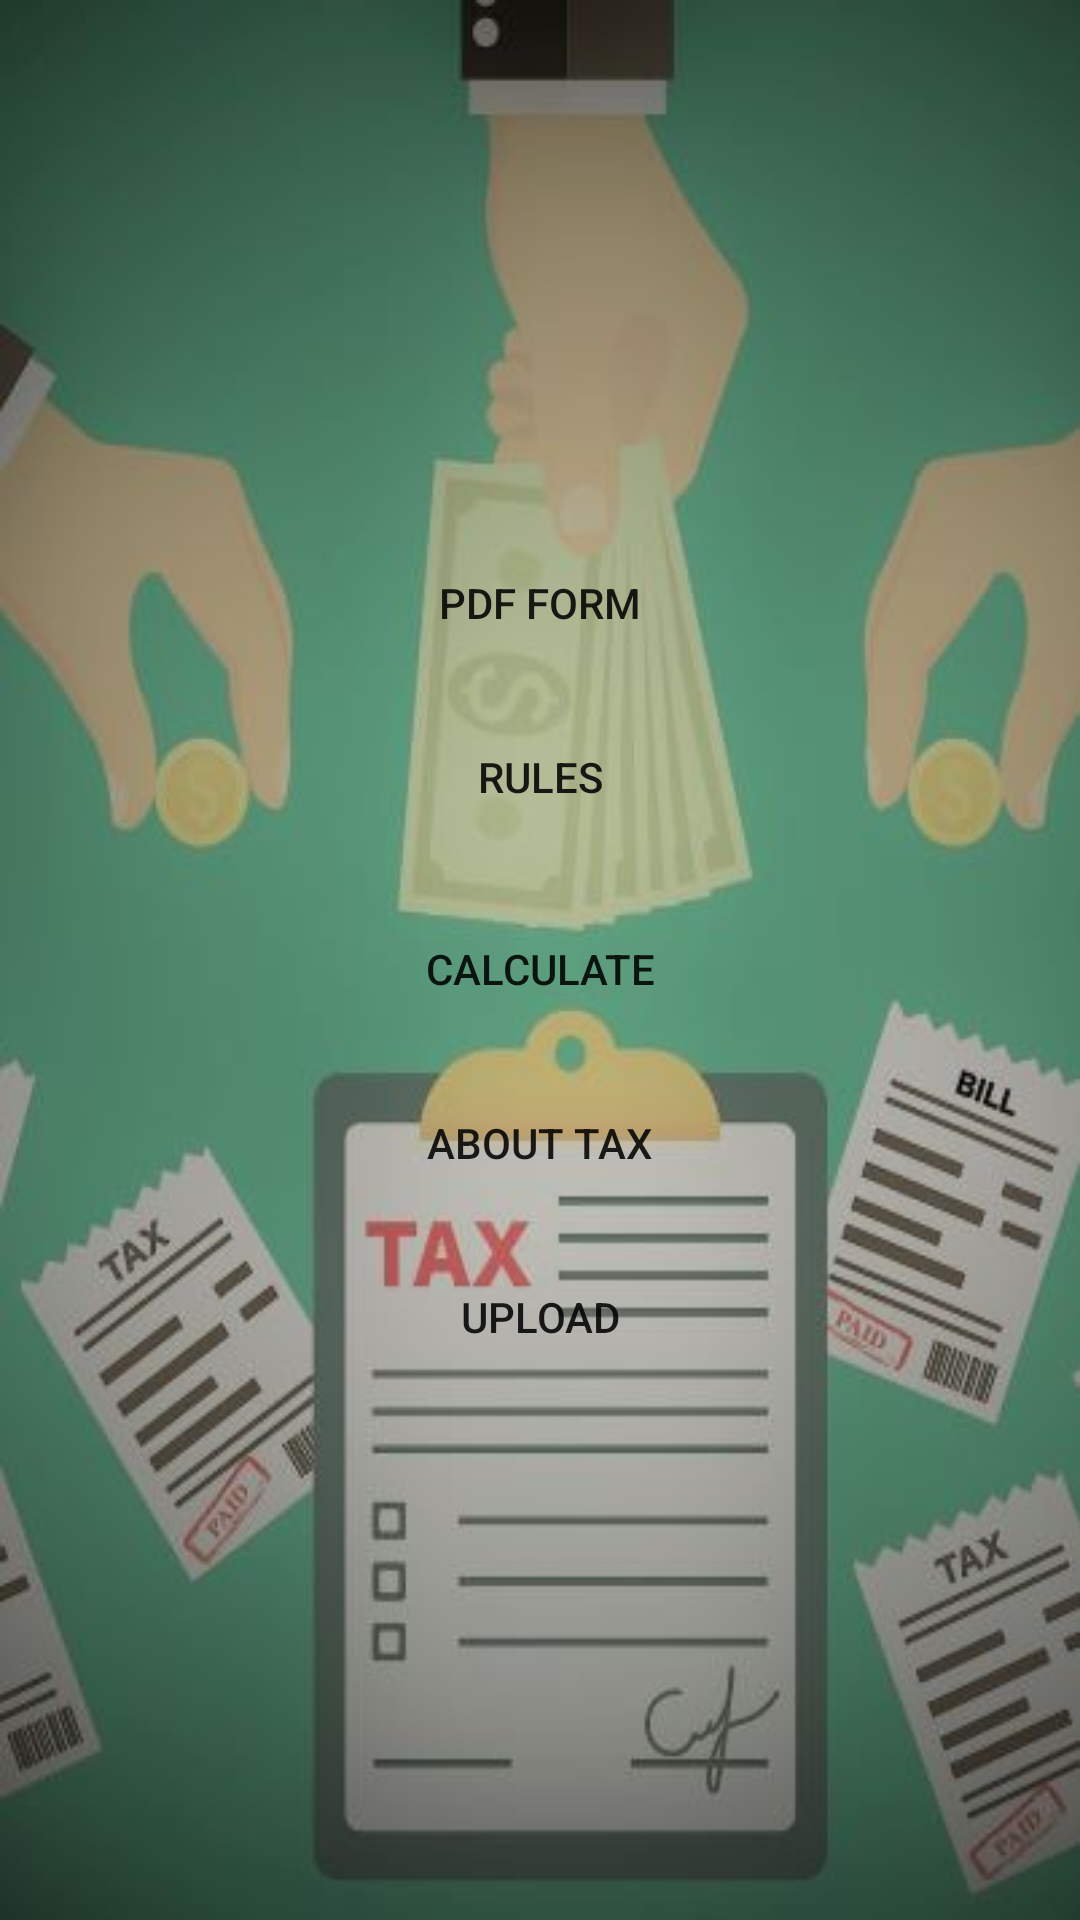

Layout XML and referenced resources for this Android screen:
<!-- AndroidManifest.xml: application theme AppTheme -->
<!-- res/layout/activity_main.xml -->
<?xml version="1.0" encoding="utf-8"?>
<RelativeLayout xmlns:android="http://schemas.android.com/apk/res/android"
    xmlns:tools="http://schemas.android.com/tools"
    android:background="@drawable/shutterstock_fear1ess_tax"
    android:layout_width="match_parent"
    android:layout_height="match_parent"
    android:gravity="center"
    tools:context=".MainActivity">

    <Button
        android:id="@+id/ct"
        android:layout_width="wrap_content"
        android:layout_height="wrap_content"
        android:text="@string/view_pdf"
        android:background="@drawable/my_button_border"
        android:onClick="onClickCalculateTax"
        />
    <Button
        android:id="@+id/cl"
        android:layout_width="wrap_content"
        android:layout_height="wrap_content"
        android:layout_below="@+id/ct"
        android:layout_alignStart="@+id/ct"
        android:layout_marginTop="10dp"
        android:background="@drawable/my_button_border"
        android:onClick="onClickRules"
        android:text="@string/rules" />

    <Button
        android:id="@+id/ff"
        android:layout_width="wrap_content"
        android:layout_height="wrap_content"
        android:layout_below="@+id/cl"
        android:layout_alignStart="@+id/cl"
        android:layout_marginTop="16dp"
        android:background="@drawable/my_button_border"
        android:onClick="onClickFill"
        android:text="@string/cal_tax" />

    <Button
        android:id="@+id/at"
        android:layout_width="wrap_content"
        android:layout_height="wrap_content"
        android:layout_below="@+id/ff"
        android:layout_alignStart="@+id/ff"
        android:layout_marginTop="10dp"
        android:background="@drawable/my_button_border"
        android:onClick="onClickAboutTax"
        android:text="@string/about_tax" />
    <Button
        android:id="@+id/up"
        android:layout_width="wrap_content"
        android:layout_height="wrap_content"
        android:layout_below="@+id/at"
        android:layout_alignStart="@+id/at"
        android:layout_marginTop="10dp"
        android:background="@drawable/my_button_border"
        android:onClick="onClickUpload"
        android:text="Upload" />



</RelativeLayout>
<!-- resources referenced by this layout -->
<resources>
  <!-- drawable shutterstock_fear1ess_tax: jpg bitmap (drawable, 235601 bytes) -->
  <string name="about_tax">About Tax</string>
  <string name="about_us">About Us</string>
  <string name="cal_tax">Calculate</string>
  <string name="rules">Rules</string>
  <string name="view_pdf">PDF Form</string>
  <style name="AppTheme" parent="Theme.AppCompat.Light.DarkActionBar">
          
          <item name="colorPrimary">@color/titlebar</item>
          <item name="colorPrimaryDark">@color/navbar</item>
          <item name="colorAccent">@color/colorAccent</item>
      </style>
  <color name="titlebar">#00a330</color>
  <color name="navbar">#0e2e60</color>
  <color name="colorAccent">#D81B60</color>
</resources>
